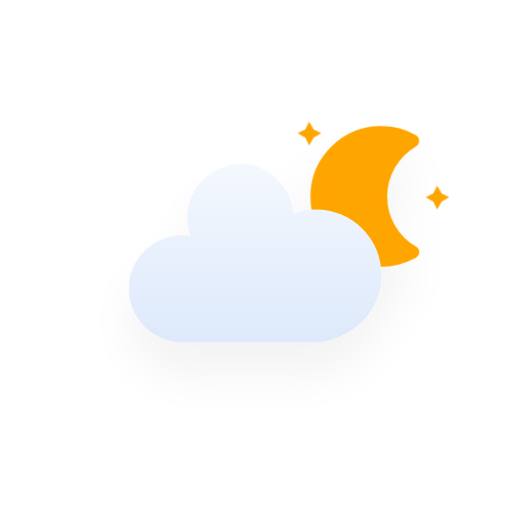
t = 0.00 s
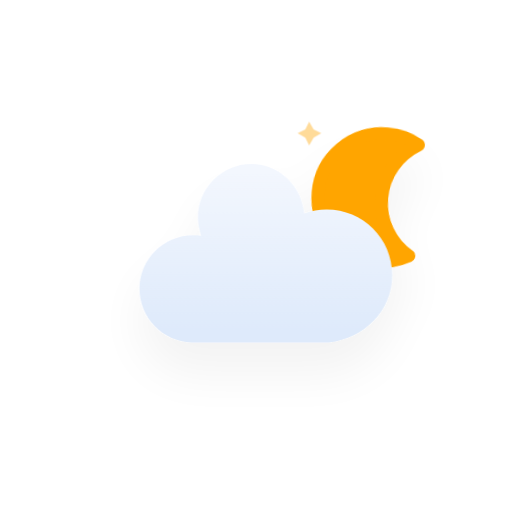
t = 5.00 s
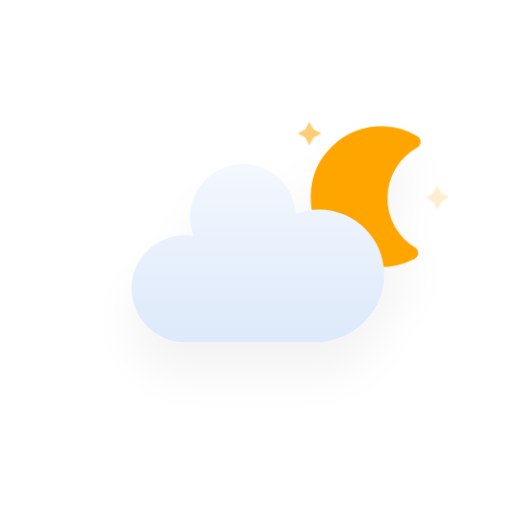
t = 5.75 s
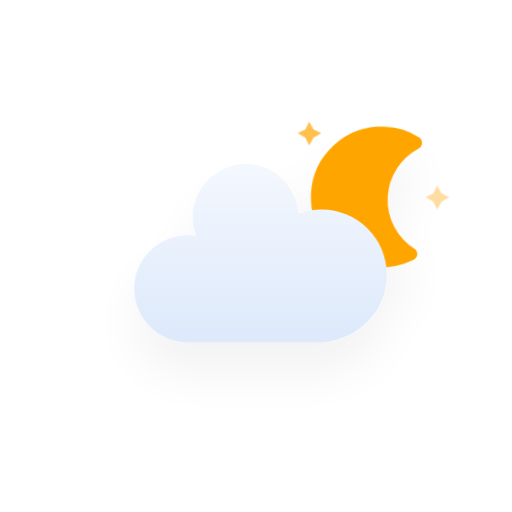
t = 6.50 s
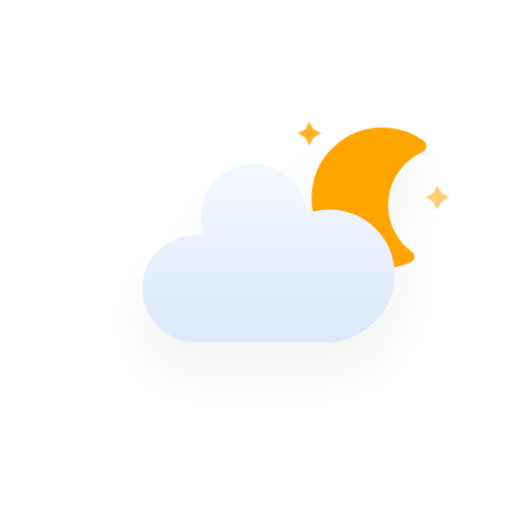
t = 7.25 s
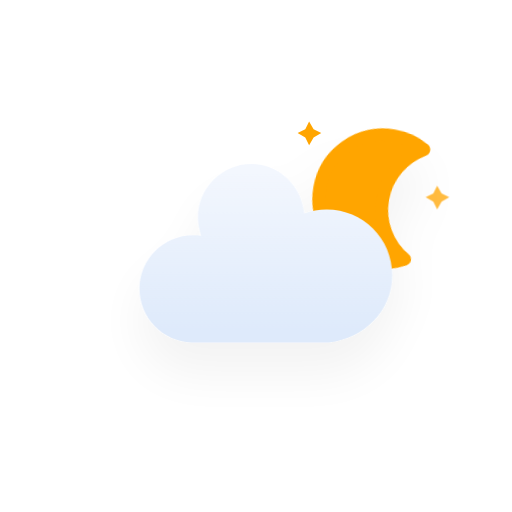
t = 8.00 s

The animated SVG that drew these frames (rendered in a browser with its animation timeline set to each time). Animation: 4 CSS @keyframes rules; frames cover the first 8.00 s, repeats indefinitely.

<?xml version="1.0" encoding="utf-8"?>
<!-- (c) ammap.com | SVG weather icons -->
<svg
    version="1.1"
    xmlns="http://www.w3.org/2000/svg"
    xmlns:xlink="http://www.w3.org/1999/xlink"
    width="64"
    height="64"
    viewbox="0 0 64 64">
    <defs>
        <filter id="blur" width="200%" height="200%">
            <feGaussianBlur in="SourceAlpha" stdDeviation="3"/>
            <feOffset dx="0" dy="4" result="offsetblur"/>
            <feComponentTransfer>
                <feFuncA type="linear" slope="0.05"/>
            </feComponentTransfer>
            <feMerge> 
                <feMergeNode/>
                <feMergeNode in="SourceGraphic"/> 
            </feMerge>
        </filter>
        <linearGradient id="moon" gradientTransform="rotate(90)">
          <stop offset="5%"  stop-color="gold" />
          <stop offset="95%" stop-color="orange" />
        </linearGradient>
        <linearGradient id="cloud" gradientTransform="rotate(90)">
          <stop offset="5%"  stop-color="#F3F7FE" />
          <stop offset="95%" stop-color="#DEEAFB" />
        </linearGradient>
        <style type="text/css"><![CDATA[
/*
** CLOUDS
*/
@keyframes am-weather-cloud-2 {
  0% {
    -webkit-transform: translate(0px,0px);
       -moz-transform: translate(0px,0px);
        -ms-transform: translate(0px,0px);
            transform: translate(0px,0px);
  }

  50% {
    -webkit-transform: translate(2px,0px);
       -moz-transform: translate(2px,0px);
        -ms-transform: translate(2px,0px);
            transform: translate(2px,0px);
  }

  100% {
    -webkit-transform: translate(0px,0px);
       -moz-transform: translate(0px,0px);
        -ms-transform: translate(0px,0px);
            transform: translate(0px,0px);
  }
}

.am-weather-cloud-2 {
  -webkit-animation-name: am-weather-cloud-2;
     -moz-animation-name: am-weather-cloud-2;
          animation-name: am-weather-cloud-2;
  -webkit-animation-duration: 3s;
     -moz-animation-duration: 3s;
          animation-duration: 3s;
  -webkit-animation-timing-function: linear;
     -moz-animation-timing-function: linear;
          animation-timing-function: linear;
  -webkit-animation-iteration-count: infinite;
     -moz-animation-iteration-count: infinite;
          animation-iteration-count: infinite;
}

/*
** MOON
*/
@keyframes am-weather-moon {
  0% {
    -webkit-transform: rotate(0deg);
       -moz-transform: rotate(0deg);
        -ms-transform: rotate(0deg);
            transform: rotate(0deg);
  }

  50% {
    -webkit-transform: rotate(15deg);
       -moz-transform: rotate(15deg);
        -ms-transform: rotate(15deg);
            transform: rotate(15deg);
  }

  100% {
    -webkit-transform: rotate(0deg);
       -moz-transform: rotate(0deg);
        -ms-transform: rotate(0deg);
            transform: rotate(0deg);
  }
}

.am-weather-moon {
  -webkit-animation-name: am-weather-moon;
     -moz-animation-name: am-weather-moon;
      -ms-animation-name: am-weather-moon;
          animation-name: am-weather-moon;
  -webkit-animation-duration: 6s;
     -moz-animation-duration: 6s;
      -ms-animation-duration: 6s;
          animation-duration: 6s;
  -webkit-animation-timing-function: linear;
     -moz-animation-timing-function: linear;
      -ms-animation-timing-function: linear;
          animation-timing-function: linear;
  -webkit-animation-iteration-count: infinite;
     -moz-animation-iteration-count: infinite;
      -ms-animation-iteration-count: infinite;
          animation-iteration-count: infinite;
  -webkit-transform-origin: 12.5px 15.15px 0; /* TODO FF CENTER ISSUE */
     -moz-transform-origin: 12.5px 15.15px 0; /* TODO FF CENTER ISSUE */
      -ms-transform-origin: 12.5px 15.15px 0; /* TODO FF CENTER ISSUE */
          transform-origin: 12.5px 15.15px 0; /* TODO FF CENTER ISSUE */
}

@keyframes am-weather-moon-star-1 {
  0% {
    opacity: 0;
  }

  100% {
    opacity: 1;
  }
}

.am-weather-moon-star-1 {
  -webkit-animation-name: am-weather-moon-star-1;
     -moz-animation-name: am-weather-moon-star-1;
      -ms-animation-name: am-weather-moon-star-1;
          animation-name: am-weather-moon-star-1;
  -webkit-animation-delay: 3s;
     -moz-animation-delay: 3s;
      -ms-animation-delay: 3s;
          animation-delay: 3s;
  -webkit-animation-duration: 5s;
     -moz-animation-duration: 5s;
      -ms-animation-duration: 5s;
          animation-duration: 5s;
  -webkit-animation-timing-function: linear;
     -moz-animation-timing-function: linear;
      -ms-animation-timing-function: linear;
          animation-timing-function: linear;
  -webkit-animation-iteration-count: 1;
     -moz-animation-iteration-count: 1;
      -ms-animation-iteration-count: 1;
          animation-iteration-count: 1;
}

@keyframes am-weather-moon-star-2 {
  0% {
    opacity: 0;
  }

  100% {
    opacity: 1;
  }
}

.am-weather-moon-star-2 {
  -webkit-animation-name: am-weather-moon-star-2;
     -moz-animation-name: am-weather-moon-star-2;
      -ms-animation-name: am-weather-moon-star-2;
          animation-name: am-weather-moon-star-2;
  -webkit-animation-delay: 5s;
     -moz-animation-delay: 5s;
      -ms-animation-delay: 5s;
          animation-delay: 5s;
  -webkit-animation-duration: 4s;
     -moz-animation-duration: 4s;
      -ms-animation-duration: 4s;
          animation-duration: 4s;
  -webkit-animation-timing-function: linear;
     -moz-animation-timing-function: linear;
      -ms-animation-timing-function: linear;
          animation-timing-function: linear;
  -webkit-animation-iteration-count: 1;
     -moz-animation-iteration-count: 1;
      -ms-animation-iteration-count: 1;
          animation-iteration-count: 1;
}
        ]]></style>
    </defs>
    <g filter="url(#blur)" id="cloudy-night-2">
        <g transform="translate(20,10)">
            <g transform="translate(16,4), scale(0.8)">
                <g class="am-weather-moon-star-1">
                    <polygon fill="orange" points="3.3,1.5 4,2.7 5.2,3.3 4,4 3.3,5.2 2.7,4 1.5,3.3 2.7,2.7" stroke="none" stroke-miterlimit="10"/>
                </g>
                <g class="am-weather-moon-star-2">
                    <polygon fill="orange" points="3.3,1.5 4,2.7 5.2,3.3 4,4 3.3,5.2 2.7,4 1.5,3.3 2.7,2.7" stroke="none" stroke-miterlimit="10" transform="translate(20,10)"/>
                </g>
                <g class="am-weather-moon">
                    <path d="M14.5,13.2c0-3.7,2-6.9,5-8.7   c-1.5-0.9-3.2-1.3-5-1.3c-5.5,0-10,4.5-10,10s4.5,10,10,10c1.8,0,3.5-0.5,5-1.3C16.5,20.2,14.5,16.9,14.5,13.2z" fill="orange" stroke="orange" stroke-linejoin="round" stroke-width="2"/>
                </g>
            </g>
            <g class="am-weather-cloud-2">
                <path d="M47.7,35.4    c0-4.6-3.7-8.2-8.2-8.2c-1,0-1.9,0.2-2.8,0.5c-0.3-3.4-3.1-6.2-6.6-6.2c-3.7,0-6.7,3-6.7,6.7c0,0.8,0.2,1.6,0.4,2.3    c-0.3-0.1-0.7-0.1-1-0.1c-3.7,0-6.7,3-6.7,6.7c0,3.6,2.9,6.6,6.5,6.7l17.2,0C44.2,43.3,47.7,39.8,47.7,35.4z" fill="url(#cloud)" stroke="white" stroke-linejoin="round" stroke-width="0" transform="translate(-20,-11)"/>
            </g>
        </g>
    </g>
</svg>
